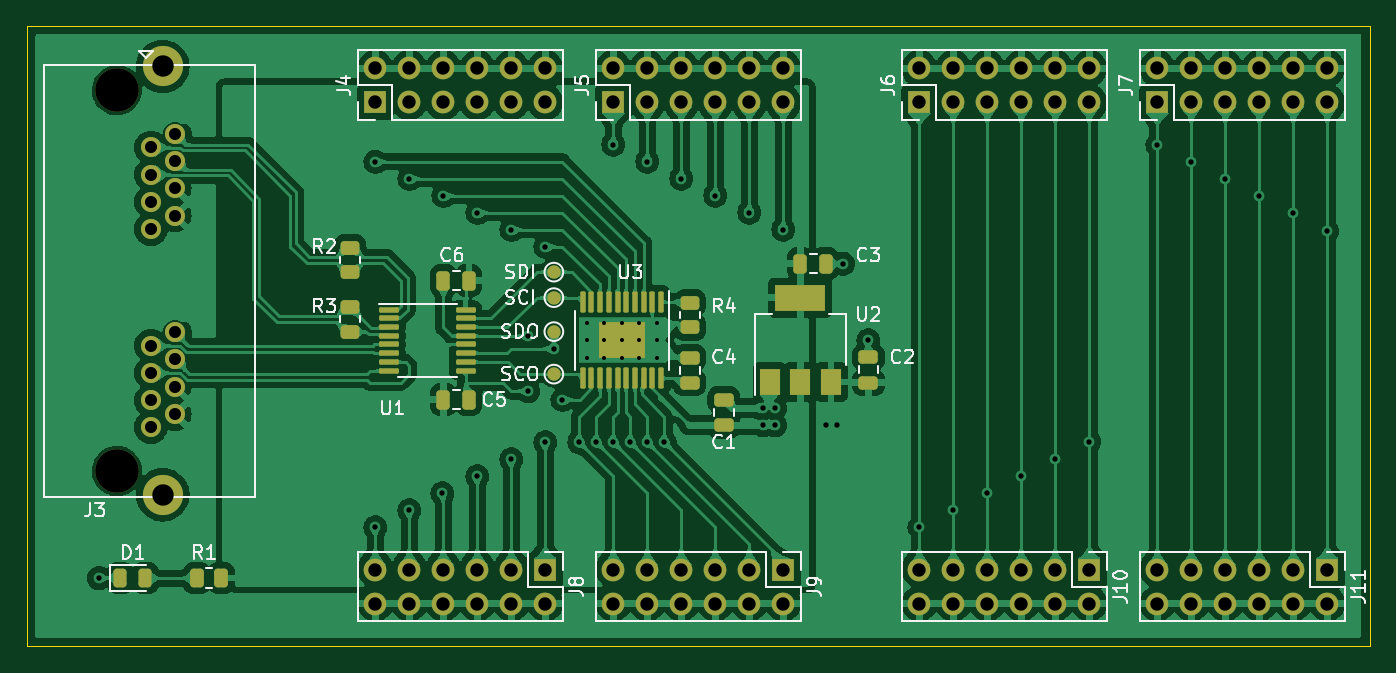
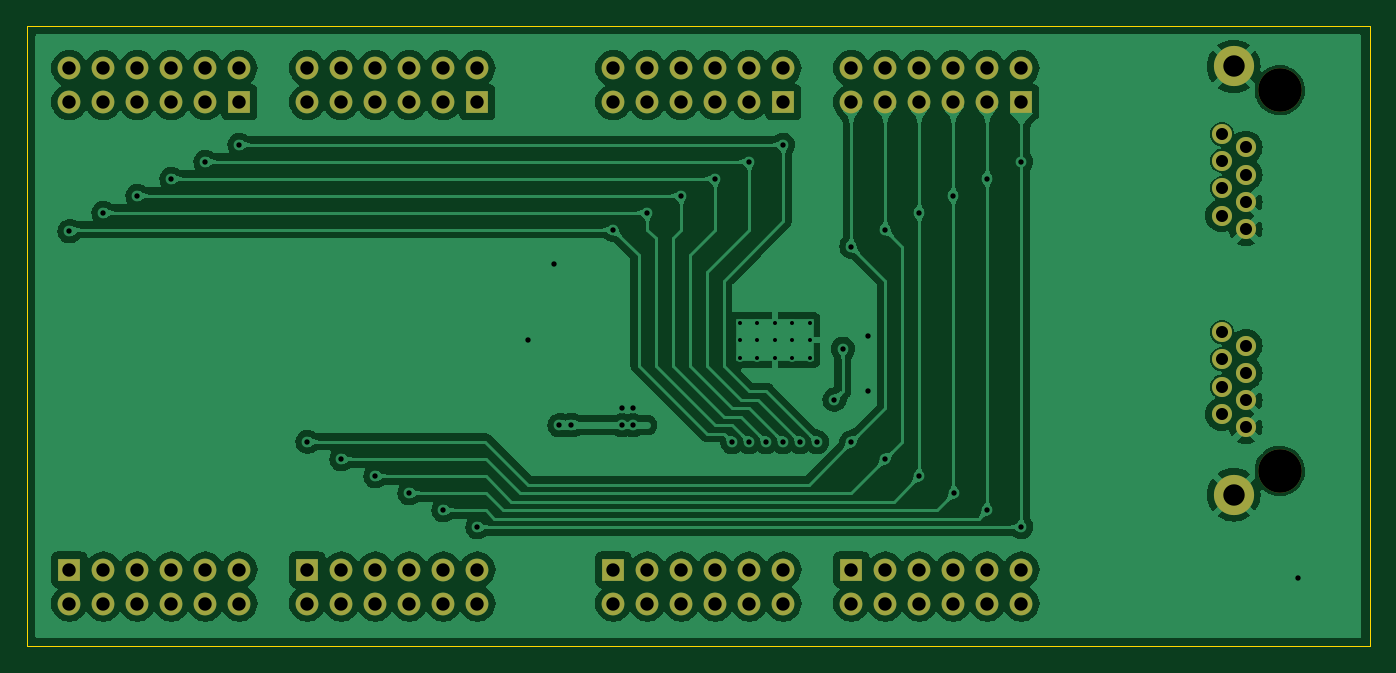
Circuit board: 11 layer files. Board 100.3 x 46.4 mm.
- bottom_copper: test-B_Cu.gbr (211426 bytes)
- bottom_mask: test-B_Mask.gbr (3763 bytes)
- paste: test-B_Paste.gbr (447 bytes)
- bottom_silk: test-B_Silkscreen.gbr (448 bytes)
- outline: test-Edge_Cuts.gbr (725 bytes)
- top_copper: test-F_Cu.gbr (360837 bytes)
- top_mask: test-F_Mask.gbr (7444 bytes)
- paste: test-F_Paste.gbr (4074 bytes)
- top_silk: test-F_Silkscreen.gbr (39734 bytes)
- drill: test-NPTH-drl.gbr (586 bytes)
- drill: test-PTH-drl.gbr (5860 bytes)

=== bottom_copper: test-B_Cu.gbr (211426 bytes, source omitted) ===
=== bottom_mask: test-B_Mask.gbr ===
%TF.GenerationSoftware,KiCad,Pcbnew,7.0.5*%
%TF.CreationDate,2024-02-06T06:58:08+01:00*%
%TF.ProjectId,test,74657374-2e6b-4696-9361-645f70636258,rev?*%
%TF.SameCoordinates,Original*%
%TF.FileFunction,Soldermask,Bot*%
%TF.FilePolarity,Negative*%
%FSLAX46Y46*%
G04 Gerber Fmt 4.6, Leading zero omitted, Abs format (unit mm)*
G04 Created by KiCad (PCBNEW 7.0.5) date 2024-02-06 06:58:08*
%MOMM*%
%LPD*%
G01*
G04 APERTURE LIST*
%ADD10R,1.700000X1.700000*%
%ADD11O,1.700000X1.700000*%
%ADD12C,3.250000*%
%ADD13C,1.500000*%
%ADD14C,3.000000*%
G04 APERTURE END LIST*
D10*
%TO.C,J11*%
X189230000Y-108580000D03*
D11*
X189230000Y-111120000D03*
X186690000Y-108580000D03*
X186690000Y-111120000D03*
X184150000Y-108580000D03*
X184150000Y-111120000D03*
X181610000Y-108580000D03*
X181610000Y-111120000D03*
X179070000Y-108580000D03*
X179070000Y-111120000D03*
X176530000Y-108580000D03*
X176530000Y-111120000D03*
%TD*%
D10*
%TO.C,J5*%
X135890000Y-73665000D03*
D11*
X135890000Y-71125000D03*
X138430000Y-73665000D03*
X138430000Y-71125000D03*
X140970000Y-73665000D03*
X140970000Y-71125000D03*
X143510000Y-73665000D03*
X143510000Y-71125000D03*
X146050000Y-73665000D03*
X146050000Y-71125000D03*
X148590000Y-73665000D03*
X148590000Y-71125000D03*
%TD*%
D10*
%TO.C,J7*%
X176530000Y-73665000D03*
D11*
X176530000Y-71125000D03*
X179070000Y-73665000D03*
X179070000Y-71125000D03*
X181610000Y-73665000D03*
X181610000Y-71125000D03*
X184150000Y-73665000D03*
X184150000Y-71125000D03*
X186690000Y-73665000D03*
X186690000Y-71125000D03*
X189230000Y-73665000D03*
X189230000Y-71125000D03*
%TD*%
D12*
%TO.C,J3*%
X98805000Y-72775000D03*
X98805000Y-101215000D03*
D13*
X101345000Y-97935000D03*
X103125000Y-96955000D03*
X101345000Y-95935000D03*
X103125000Y-94915000D03*
X101345000Y-93895000D03*
X103125000Y-92875000D03*
X101345000Y-91855000D03*
X103125000Y-90835000D03*
X101345000Y-83155000D03*
X103125000Y-82135000D03*
X101345000Y-81115000D03*
X103125000Y-80095000D03*
X101345000Y-79075000D03*
X103125000Y-78055000D03*
X101345000Y-77035000D03*
X103125000Y-76055000D03*
D14*
X102235000Y-70995000D03*
X102235000Y-102995000D03*
%TD*%
D10*
%TO.C,J6*%
X158750000Y-73665000D03*
D11*
X158750000Y-71125000D03*
X161290000Y-73665000D03*
X161290000Y-71125000D03*
X163830000Y-73665000D03*
X163830000Y-71125000D03*
X166370000Y-73665000D03*
X166370000Y-71125000D03*
X168910000Y-73665000D03*
X168910000Y-71125000D03*
X171450000Y-73665000D03*
X171450000Y-71125000D03*
%TD*%
D10*
%TO.C,J4*%
X118110000Y-73665000D03*
D11*
X118110000Y-71125000D03*
X120650000Y-73665000D03*
X120650000Y-71125000D03*
X123190000Y-73665000D03*
X123190000Y-71125000D03*
X125730000Y-73665000D03*
X125730000Y-71125000D03*
X128270000Y-73665000D03*
X128270000Y-71125000D03*
X130810000Y-73665000D03*
X130810000Y-71125000D03*
%TD*%
D10*
%TO.C,J8*%
X130810000Y-108580000D03*
D11*
X130810000Y-111120000D03*
X128270000Y-108580000D03*
X128270000Y-111120000D03*
X125730000Y-108580000D03*
X125730000Y-111120000D03*
X123190000Y-108580000D03*
X123190000Y-111120000D03*
X120650000Y-108580000D03*
X120650000Y-111120000D03*
X118110000Y-108580000D03*
X118110000Y-111120000D03*
%TD*%
D10*
%TO.C,J10*%
X171450000Y-108580000D03*
D11*
X171450000Y-111120000D03*
X168910000Y-108580000D03*
X168910000Y-111120000D03*
X166370000Y-108580000D03*
X166370000Y-111120000D03*
X163830000Y-108580000D03*
X163830000Y-111120000D03*
X161290000Y-108580000D03*
X161290000Y-111120000D03*
X158750000Y-108580000D03*
X158750000Y-111120000D03*
%TD*%
D10*
%TO.C,J9*%
X148590000Y-108580000D03*
D11*
X148590000Y-111120000D03*
X146050000Y-108580000D03*
X146050000Y-111120000D03*
X143510000Y-108580000D03*
X143510000Y-111120000D03*
X140970000Y-108580000D03*
X140970000Y-111120000D03*
X138430000Y-108580000D03*
X138430000Y-111120000D03*
X135890000Y-108580000D03*
X135890000Y-111120000D03*
%TD*%
M02*

=== paste: test-B_Paste.gbr ===
%TF.GenerationSoftware,KiCad,Pcbnew,7.0.5*%
%TF.CreationDate,2024-02-06T06:58:08+01:00*%
%TF.ProjectId,test,74657374-2e6b-4696-9361-645f70636258,rev?*%
%TF.SameCoordinates,Original*%
%TF.FileFunction,Paste,Bot*%
%TF.FilePolarity,Positive*%
%FSLAX46Y46*%
G04 Gerber Fmt 4.6, Leading zero omitted, Abs format (unit mm)*
G04 Created by KiCad (PCBNEW 7.0.5) date 2024-02-06 06:58:08*
%MOMM*%
%LPD*%
G01*
G04 APERTURE LIST*
G04 APERTURE END LIST*
M02*

=== bottom_silk: test-B_Silkscreen.gbr ===
%TF.GenerationSoftware,KiCad,Pcbnew,7.0.5*%
%TF.CreationDate,2024-02-06T06:58:08+01:00*%
%TF.ProjectId,test,74657374-2e6b-4696-9361-645f70636258,rev?*%
%TF.SameCoordinates,Original*%
%TF.FileFunction,Legend,Bot*%
%TF.FilePolarity,Positive*%
%FSLAX46Y46*%
G04 Gerber Fmt 4.6, Leading zero omitted, Abs format (unit mm)*
G04 Created by KiCad (PCBNEW 7.0.5) date 2024-02-06 06:58:08*
%MOMM*%
%LPD*%
G01*
G04 APERTURE LIST*
G04 APERTURE END LIST*
M02*

=== outline: test-Edge_Cuts.gbr ===
%TF.GenerationSoftware,KiCad,Pcbnew,7.0.5*%
%TF.CreationDate,2024-02-06T06:58:08+01:00*%
%TF.ProjectId,test,74657374-2e6b-4696-9361-645f70636258,rev?*%
%TF.SameCoordinates,Original*%
%TF.FileFunction,Profile,NP*%
%FSLAX46Y46*%
G04 Gerber Fmt 4.6, Leading zero omitted, Abs format (unit mm)*
G04 Created by KiCad (PCBNEW 7.0.5) date 2024-02-06 06:58:08*
%MOMM*%
%LPD*%
G01*
G04 APERTURE LIST*
%TA.AperFunction,Profile*%
%ADD10C,0.100000*%
%TD*%
G04 APERTURE END LIST*
D10*
X92075000Y-67945000D02*
X92710000Y-67945000D01*
X92075000Y-114300000D02*
X92075000Y-67945000D01*
X192405000Y-114300000D02*
X92075000Y-114300000D01*
X192405000Y-67945000D02*
X192405000Y-114300000D01*
X92710000Y-67945000D02*
X192405000Y-67945000D01*
M02*

=== top_copper: test-F_Cu.gbr (360837 bytes, source omitted) ===
=== top_mask: test-F_Mask.gbr (7444 bytes, source omitted) ===
=== paste: test-F_Paste.gbr ===
%TF.GenerationSoftware,KiCad,Pcbnew,7.0.5*%
%TF.CreationDate,2024-02-06T06:58:08+01:00*%
%TF.ProjectId,test,74657374-2e6b-4696-9361-645f70636258,rev?*%
%TF.SameCoordinates,Original*%
%TF.FileFunction,Paste,Top*%
%TF.FilePolarity,Positive*%
%FSLAX46Y46*%
G04 Gerber Fmt 4.6, Leading zero omitted, Abs format (unit mm)*
G04 Created by KiCad (PCBNEW 7.0.5) date 2024-02-06 06:58:08*
%MOMM*%
%LPD*%
G01*
G04 APERTURE LIST*
G04 Aperture macros list*
%AMRoundRect*
0 Rectangle with rounded corners*
0 $1 Rounding radius*
0 $2 $3 $4 $5 $6 $7 $8 $9 X,Y pos of 4 corners*
0 Add a 4 corners polygon primitive as box body*
4,1,4,$2,$3,$4,$5,$6,$7,$8,$9,$2,$3,0*
0 Add four circle primitives for the rounded corners*
1,1,$1+$1,$2,$3*
1,1,$1+$1,$4,$5*
1,1,$1+$1,$6,$7*
1,1,$1+$1,$8,$9*
0 Add four rect primitives between the rounded corners*
20,1,$1+$1,$2,$3,$4,$5,0*
20,1,$1+$1,$4,$5,$6,$7,0*
20,1,$1+$1,$6,$7,$8,$9,0*
20,1,$1+$1,$8,$9,$2,$3,0*%
G04 Aperture macros list end*
%ADD10RoundRect,0.250000X0.475000X-0.250000X0.475000X0.250000X-0.475000X0.250000X-0.475000X-0.250000X0*%
%ADD11RoundRect,0.250000X0.250000X0.475000X-0.250000X0.475000X-0.250000X-0.475000X0.250000X-0.475000X0*%
%ADD12RoundRect,0.243750X-0.243750X-0.456250X0.243750X-0.456250X0.243750X0.456250X-0.243750X0.456250X0*%
%ADD13RoundRect,0.250000X-0.450000X0.262500X-0.450000X-0.262500X0.450000X-0.262500X0.450000X0.262500X0*%
%ADD14RoundRect,0.250000X0.450000X-0.262500X0.450000X0.262500X-0.450000X0.262500X-0.450000X-0.262500X0*%
%ADD15RoundRect,0.250000X-0.250000X-0.475000X0.250000X-0.475000X0.250000X0.475000X-0.250000X0.475000X0*%
%ADD16RoundRect,0.250000X-0.440000X0.305000X-0.440000X-0.305000X0.440000X-0.305000X0.440000X0.305000X0*%
%ADD17RoundRect,0.100000X-0.100000X0.687500X-0.100000X-0.687500X0.100000X-0.687500X0.100000X0.687500X0*%
%ADD18RoundRect,0.100000X-0.637500X-0.100000X0.637500X-0.100000X0.637500X0.100000X-0.637500X0.100000X0*%
%ADD19R,1.500000X2.000000*%
%ADD20R,3.800000X2.000000*%
%ADD21RoundRect,0.250000X0.262500X0.450000X-0.262500X0.450000X-0.262500X-0.450000X0.262500X-0.450000X0*%
G04 APERTURE END LIST*
D10*
%TO.C,C1*%
X144145000Y-97790000D03*
X144145000Y-95890000D03*
%TD*%
D11*
%TO.C,C6*%
X125095000Y-86995000D03*
X123195000Y-86995000D03*
%TD*%
D12*
%TO.C,D1*%
X99060000Y-109220000D03*
X100935000Y-109220000D03*
%TD*%
D13*
%TO.C,R2*%
X116205000Y-84535000D03*
X116205000Y-86360000D03*
%TD*%
D10*
%TO.C,C2*%
X154940000Y-94615000D03*
X154940000Y-92715000D03*
%TD*%
D14*
%TO.C,R3*%
X116205000Y-90805000D03*
X116205000Y-88980000D03*
%TD*%
D15*
%TO.C,C3*%
X149865000Y-85725000D03*
X151765000Y-85725000D03*
%TD*%
D13*
%TO.C,R4*%
X141605000Y-88652500D03*
X141605000Y-90477500D03*
%TD*%
D16*
%TO.C,U3*%
X137385000Y-90750000D03*
X135665000Y-90750000D03*
X137385000Y-92130000D03*
X135665000Y-92130000D03*
D17*
X139450000Y-88577500D03*
X138800000Y-88577500D03*
X138150000Y-88577500D03*
X137500000Y-88577500D03*
X136850000Y-88577500D03*
X136200000Y-88577500D03*
X135550000Y-88577500D03*
X134900000Y-88577500D03*
X134250000Y-88577500D03*
X133600000Y-88577500D03*
X133600000Y-94302500D03*
X134250000Y-94302500D03*
X134900000Y-94302500D03*
X135550000Y-94302500D03*
X136200000Y-94302500D03*
X136850000Y-94302500D03*
X137500000Y-94302500D03*
X138150000Y-94302500D03*
X138800000Y-94302500D03*
X139450000Y-94302500D03*
%TD*%
D10*
%TO.C,C4*%
X141605000Y-94640000D03*
X141605000Y-92740000D03*
%TD*%
D15*
%TO.C,C5*%
X123195000Y-95885000D03*
X125095000Y-95885000D03*
%TD*%
D18*
%TO.C,U1*%
X119132500Y-89165000D03*
X119132500Y-89815000D03*
X119132500Y-90465000D03*
X119132500Y-91115000D03*
X119132500Y-91765000D03*
X119132500Y-92415000D03*
X119132500Y-93065000D03*
X119132500Y-93715000D03*
X124857500Y-93715000D03*
X124857500Y-93065000D03*
X124857500Y-92415000D03*
X124857500Y-91765000D03*
X124857500Y-91115000D03*
X124857500Y-90465000D03*
X124857500Y-89815000D03*
X124857500Y-89165000D03*
%TD*%
D19*
%TO.C,U2*%
X147560000Y-94565000D03*
X149860000Y-94565000D03*
D20*
X149860000Y-88265000D03*
D19*
X152160000Y-94565000D03*
%TD*%
D21*
%TO.C,R1*%
X106600000Y-109220000D03*
X104775000Y-109220000D03*
%TD*%
M02*

=== top_silk: test-F_Silkscreen.gbr (39734 bytes, source omitted) ===
=== drill: test-NPTH-drl.gbr ===
%TF.GenerationSoftware,KiCad,Pcbnew,7.0.5*%
%TF.CreationDate,2024-02-06T06:58:20+01:00*%
%TF.ProjectId,test,74657374-2e6b-4696-9361-645f70636258,rev?*%
%TF.SameCoordinates,Original*%
%TF.FileFunction,NonPlated,1,2,NPTH,Drill*%
%TF.FilePolarity,Positive*%
%FSLAX46Y46*%
G04 Gerber Fmt 4.6, Leading zero omitted, Abs format (unit mm)*
G04 Created by KiCad (PCBNEW 7.0.5) date 2024-02-06 06:58:20*
%MOMM*%
%LPD*%
G01*
G04 APERTURE LIST*
%TA.AperFunction,ComponentDrill*%
%ADD10C,3.250000*%
%TD*%
G04 APERTURE END LIST*
D10*
%TO.C,J3*%
X98805000Y-72775000D03*
X98805000Y-101215000D03*
M02*

=== drill: test-PTH-drl.gbr ===
%TF.GenerationSoftware,KiCad,Pcbnew,7.0.5*%
%TF.CreationDate,2024-02-06T06:58:20+01:00*%
%TF.ProjectId,test,74657374-2e6b-4696-9361-645f70636258,rev?*%
%TF.SameCoordinates,Original*%
%TF.FileFunction,Plated,1,2,PTH,Drill*%
%TF.FilePolarity,Positive*%
%FSLAX46Y46*%
G04 Gerber Fmt 4.6, Leading zero omitted, Abs format (unit mm)*
G04 Created by KiCad (PCBNEW 7.0.5) date 2024-02-06 06:58:20*
%MOMM*%
%LPD*%
G01*
G04 APERTURE LIST*
%TA.AperFunction,ComponentDrill*%
%ADD10C,0.300000*%
%TD*%
%TA.AperFunction,ViaDrill*%
%ADD11C,0.400000*%
%TD*%
%TA.AperFunction,ComponentDrill*%
%ADD12C,0.900000*%
%TD*%
%TA.AperFunction,ComponentDrill*%
%ADD13C,1.000000*%
%TD*%
%TA.AperFunction,ComponentDrill*%
%ADD14C,1.600000*%
%TD*%
G04 APERTURE END LIST*
D10*
%TO.C,U3*%
X133925000Y-90140000D03*
X133925000Y-91440000D03*
X133925000Y-92740000D03*
X135225000Y-90140000D03*
X135225000Y-91440000D03*
X135225000Y-92740000D03*
X136525000Y-90140000D03*
X136525000Y-91440000D03*
X136525000Y-92740000D03*
X137825000Y-90140000D03*
X137825000Y-91440000D03*
X137825000Y-92740000D03*
X139125000Y-90140000D03*
X139125000Y-91440000D03*
X139125000Y-92740000D03*
%TD*%
D11*
X97457500Y-109220000D03*
X118110000Y-78105000D03*
X118110000Y-105410000D03*
X120650000Y-79375000D03*
X120650000Y-104140000D03*
X123115000Y-102870000D03*
X123190000Y-80645000D03*
X125730000Y-81915000D03*
X125730000Y-101600000D03*
X128270000Y-83185000D03*
X128270000Y-100330000D03*
X129540000Y-95250000D03*
X129544418Y-91124735D03*
X130810000Y-84455000D03*
X130810000Y-99060000D03*
X131445000Y-92075000D03*
X132080000Y-95885000D03*
X133350000Y-99060000D03*
X134620000Y-99060000D03*
X135890000Y-76835000D03*
X135890000Y-99060000D03*
X137160000Y-99060000D03*
X138430000Y-78105000D03*
X138430000Y-99060000D03*
X139700000Y-99060000D03*
X140970000Y-79375000D03*
X143510000Y-80645000D03*
X146050000Y-81915000D03*
X147105497Y-96520000D03*
X147105497Y-97790000D03*
X147955000Y-96520000D03*
X147955000Y-97790000D03*
X148590000Y-83185000D03*
X151765000Y-97790000D03*
X152614503Y-97790000D03*
X153035000Y-85725000D03*
X154940000Y-91440000D03*
X158750000Y-105410000D03*
X161290000Y-104140000D03*
X163830000Y-102870000D03*
X166370000Y-101600000D03*
X168910000Y-100330000D03*
X171450000Y-99022500D03*
X176530000Y-76835000D03*
X179070000Y-78105000D03*
X181610000Y-79375000D03*
X184150000Y-80645000D03*
X186690000Y-81915000D03*
X189230000Y-83312000D03*
D12*
%TO.C,J3*%
X101345000Y-77035000D03*
X101345000Y-79075000D03*
X101345000Y-81115000D03*
X101345000Y-83155000D03*
X101345000Y-91855000D03*
X101345000Y-93895000D03*
X101345000Y-95935000D03*
X101345000Y-97935000D03*
X103125000Y-76055000D03*
X103125000Y-78055000D03*
X103125000Y-80095000D03*
X103125000Y-82135000D03*
X103125000Y-90835000D03*
X103125000Y-92875000D03*
X103125000Y-94915000D03*
X103125000Y-96955000D03*
D13*
%TO.C,J4*%
X118110000Y-71125000D03*
X118110000Y-73665000D03*
%TO.C,J8*%
X118110000Y-108580000D03*
X118110000Y-111120000D03*
%TO.C,J4*%
X120650000Y-71125000D03*
X120650000Y-73665000D03*
%TO.C,J8*%
X120650000Y-108580000D03*
X120650000Y-111120000D03*
%TO.C,J4*%
X123190000Y-71125000D03*
X123190000Y-73665000D03*
%TO.C,J8*%
X123190000Y-108580000D03*
X123190000Y-111120000D03*
%TO.C,J4*%
X125730000Y-71125000D03*
X125730000Y-73665000D03*
%TO.C,J8*%
X125730000Y-108580000D03*
X125730000Y-111120000D03*
%TO.C,J4*%
X128270000Y-71125000D03*
X128270000Y-73665000D03*
%TO.C,J8*%
X128270000Y-108580000D03*
X128270000Y-111120000D03*
%TO.C,J4*%
X130810000Y-71125000D03*
X130810000Y-73665000D03*
%TO.C,J8*%
X130810000Y-108580000D03*
X130810000Y-111120000D03*
%TO.C,J5*%
X135890000Y-71125000D03*
X135890000Y-73665000D03*
%TO.C,J9*%
X135890000Y-108580000D03*
X135890000Y-111120000D03*
%TO.C,J5*%
X138430000Y-71125000D03*
X138430000Y-73665000D03*
%TO.C,J9*%
X138430000Y-108580000D03*
X138430000Y-111120000D03*
%TO.C,J5*%
X140970000Y-71125000D03*
X140970000Y-73665000D03*
%TO.C,J9*%
X140970000Y-108580000D03*
X140970000Y-111120000D03*
%TO.C,J5*%
X143510000Y-71125000D03*
X143510000Y-73665000D03*
%TO.C,J9*%
X143510000Y-108580000D03*
X143510000Y-111120000D03*
%TO.C,J5*%
X146050000Y-71125000D03*
X146050000Y-73665000D03*
%TO.C,J9*%
X146050000Y-108580000D03*
X146050000Y-111120000D03*
%TO.C,J5*%
X148590000Y-71125000D03*
X148590000Y-73665000D03*
%TO.C,J9*%
X148590000Y-108580000D03*
X148590000Y-111120000D03*
%TO.C,J6*%
X158750000Y-71125000D03*
X158750000Y-73665000D03*
%TO.C,J10*%
X158750000Y-108580000D03*
X158750000Y-111120000D03*
%TO.C,J6*%
X161290000Y-71125000D03*
X161290000Y-73665000D03*
%TO.C,J10*%
X161290000Y-108580000D03*
X161290000Y-111120000D03*
%TO.C,J6*%
X163830000Y-71125000D03*
X163830000Y-73665000D03*
%TO.C,J10*%
X163830000Y-108580000D03*
X163830000Y-111120000D03*
%TO.C,J6*%
X166370000Y-71125000D03*
X166370000Y-73665000D03*
%TO.C,J10*%
X166370000Y-108580000D03*
X166370000Y-111120000D03*
%TO.C,J6*%
X168910000Y-71125000D03*
X168910000Y-73665000D03*
%TO.C,J10*%
X168910000Y-108580000D03*
X168910000Y-111120000D03*
%TO.C,J6*%
X171450000Y-71125000D03*
X171450000Y-73665000D03*
%TO.C,J10*%
X171450000Y-108580000D03*
X171450000Y-111120000D03*
%TO.C,J7*%
X176530000Y-71125000D03*
X176530000Y-73665000D03*
%TO.C,J11*%
X176530000Y-108580000D03*
X176530000Y-111120000D03*
%TO.C,J7*%
X179070000Y-71125000D03*
X179070000Y-73665000D03*
%TO.C,J11*%
X179070000Y-108580000D03*
X179070000Y-111120000D03*
%TO.C,J7*%
X181610000Y-71125000D03*
X181610000Y-73665000D03*
%TO.C,J11*%
X181610000Y-108580000D03*
X181610000Y-111120000D03*
%TO.C,J7*%
X184150000Y-71125000D03*
X184150000Y-73665000D03*
%TO.C,J11*%
X184150000Y-108580000D03*
X184150000Y-111120000D03*
%TO.C,J7*%
X186690000Y-71125000D03*
X186690000Y-73665000D03*
%TO.C,J11*%
X186690000Y-108580000D03*
X186690000Y-111120000D03*
%TO.C,J7*%
X189230000Y-71125000D03*
X189230000Y-73665000D03*
%TO.C,J11*%
X189230000Y-108580000D03*
X189230000Y-111120000D03*
D14*
%TO.C,J3*%
X102235000Y-70995000D03*
X102235000Y-102995000D03*
M02*

